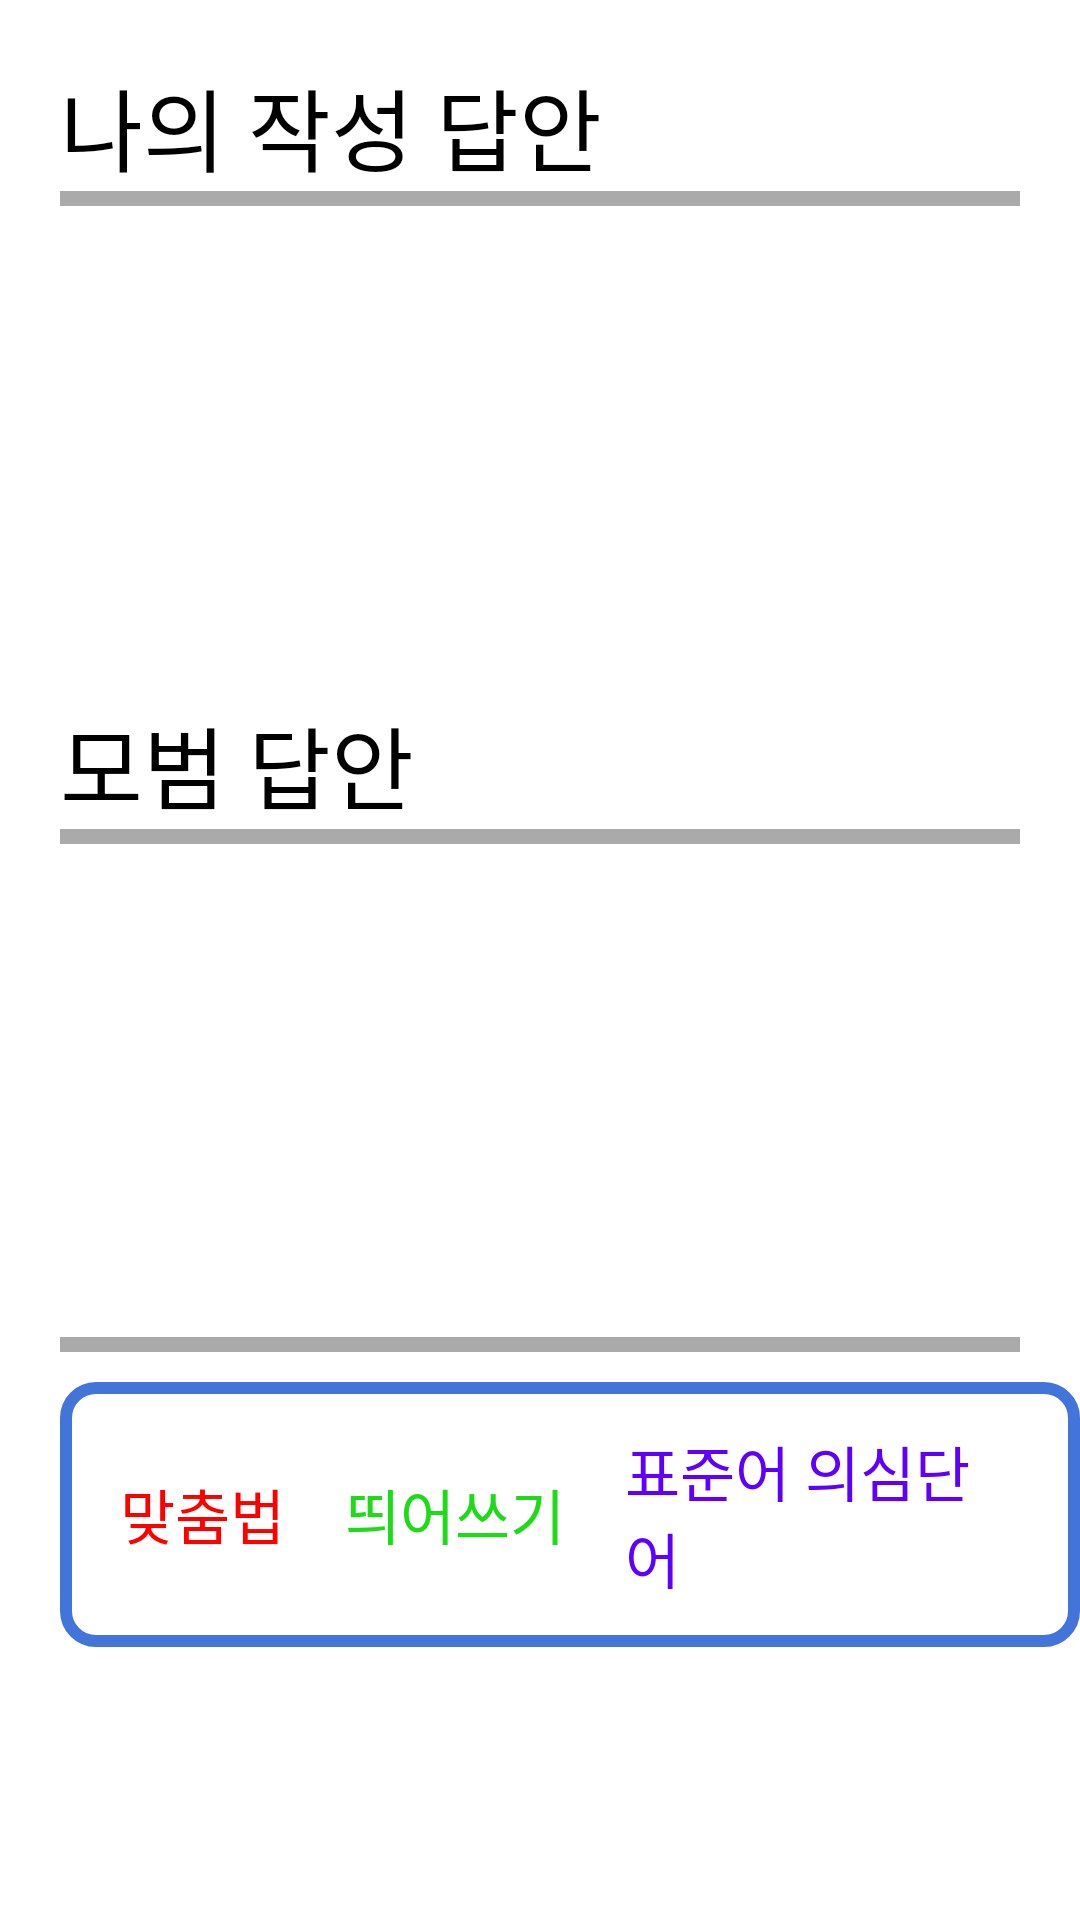

Produce the Android XML layout that renders to this screen, including the resource entries it uses.
<!-- AndroidManifest.xml: application theme AppTheme -->
<!-- res/layout/activity_exam_result_detailed_page.xml -->
<?xml version="1.0" encoding="utf-8"?>
<LinearLayout xmlns:android="http://schemas.android.com/apk/res/android"
    xmlns:app="http://schemas.android.com/apk/res-auto"
    xmlns:tools="http://schemas.android.com/tools"
    android:layout_width="match_parent"
    android:layout_height="match_parent"
    tools:context="com.cbnu.sweng.randombox.dictation_user.dictation_user.ui.main.ExamResultDetailedPage"
    android:orientation="vertical"
    android:weightSum="10"
    android:background="#FFFFFF">

    <LinearLayout
        android:layout_width="match_parent"
        android:layout_height="wrap_content"
        android:layout_weight="3"
        android:orientation="vertical"
        android:layout_marginTop="20dp">
        <TextView
            android:layout_width="wrap_content"
            android:layout_height="wrap_content"
            android:text="나의 작성 답안"
            android:textColor="#000000"
            android:textSize="30sp"
            android:layout_marginLeft="20dp"/>

        <View
            android:layout_width="match_parent"
            android:layout_height="5dp"
            android:background="#AAAAAA"
            android:layout_marginLeft="20dp"
            android:layout_marginRight="20dp"/>

        <TextView
            android:id="@+id/tvStudentAnswer"
            android:layout_width="wrap_content"
            android:layout_height="wrap_content"
            android:textColor="#000000"
            android:textSize="40sp"
            android:layout_marginTop="20dp"
            android:layout_marginLeft="20dp"/>

    </LinearLayout>

    <LinearLayout
        android:layout_width="match_parent"
        android:layout_height="wrap_content"
        android:layout_weight="3"
        android:orientation="vertical">
        <TextView
            android:layout_width="wrap_content"
            android:layout_height="wrap_content"
            android:text="모범 답안"
            android:textColor="#000000"
            android:textSize="30sp"
            android:layout_marginLeft="20dp"/>

        <View
            android:layout_width="match_parent"
            android:layout_height="5dp"
            android:background="#AAAAAA"
            android:layout_marginLeft="20dp"
            android:layout_marginRight="20dp"/>

        <TextView
            android:id="@+id/tvAnswerSheet"
            android:layout_width="wrap_content"
            android:layout_height="wrap_content"
            android:textColor="#000000"
            android:textSize="40sp"
            android:layout_marginTop="20dp"
            android:layout_marginLeft="20dp"/>

    </LinearLayout>

    <View
        android:layout_width="match_parent"
        android:layout_height="5dp"
        android:background="#AAAAAA"
        android:layout_marginLeft="20dp"
        android:layout_marginRight="20dp"/>

    <LinearLayout
        android:layout_width="wrap_content"
        android:layout_height="wrap_content"
        android:layout_weight="1"
        android:orientation="horizontal"
        android:background="@drawable/rounded_grader_table"
        android:layout_marginLeft="20dp"
        android:layout_marginTop="10dp">
        <TextView
            android:id="@+id/tvTable1"
            android:layout_width="wrap_content"
            android:layout_height="wrap_content"
            android:text="맞춤법"
            android:textColor="#FF0000"
            android:textSize="20sp"
            android:layout_marginLeft="20dp"
            android:layout_gravity="center_vertical"/>

        <TextView
            android:id="@+id/tvTable2"
            android:layout_width="wrap_content"
            android:layout_height="wrap_content"
            android:text="띄어쓰기"
            android:textColor="#1DDB16"
            android:textSize="20sp"
            android:layout_marginLeft="20dp"
            android:layout_gravity="center_vertical"/>

        <TextView
            android:id="@+id/tvTable3"
            android:layout_width="wrap_content"
            android:layout_height="wrap_content"
            android:text="표준어 의심단어"
            android:textColor="#5F00FF"
            android:textSize="20sp"
            android:layout_marginLeft="20dp"
            android:layout_gravity="center_vertical"
            android:layout_marginRight="20dp"/>

    </LinearLayout>



</LinearLayout>
<!-- resources referenced by this layout -->
<resources>
  <!-- drawable rounded_grader_table (drawable) -->
  <?xml version="1.0" encoding="utf-8"?>
  <shape xmlns:android="http://schemas.android.com/apk/res/android"
      android:shape="rectangle" android:padding="10dp">
      <corners android:bottomRightRadius="10dp"
          android:bottomLeftRadius="10dp"
          android:topLeftRadius="10dp"
          android:topRightRadius="10dp"/>
      <stroke android:width="4dp"
          android:color="#4374D9"
          />
  </shape>
  <style name="AppTheme" parent="Theme.AppCompat.NoActionBar">
          
          <item name="colorPrimary">@color/colorPrimary</item>
          <item name="colorPrimaryDark">@color/colorPrimaryDark</item>
          <item name="colorAccent">@color/colorAccent</item>
      </style>
  <color name="colorPrimary">#ff5722</color>
  <color name="colorPrimaryDark">#125688</color>
  <color name="colorAccent">#c8e8ff</color>
</resources>
